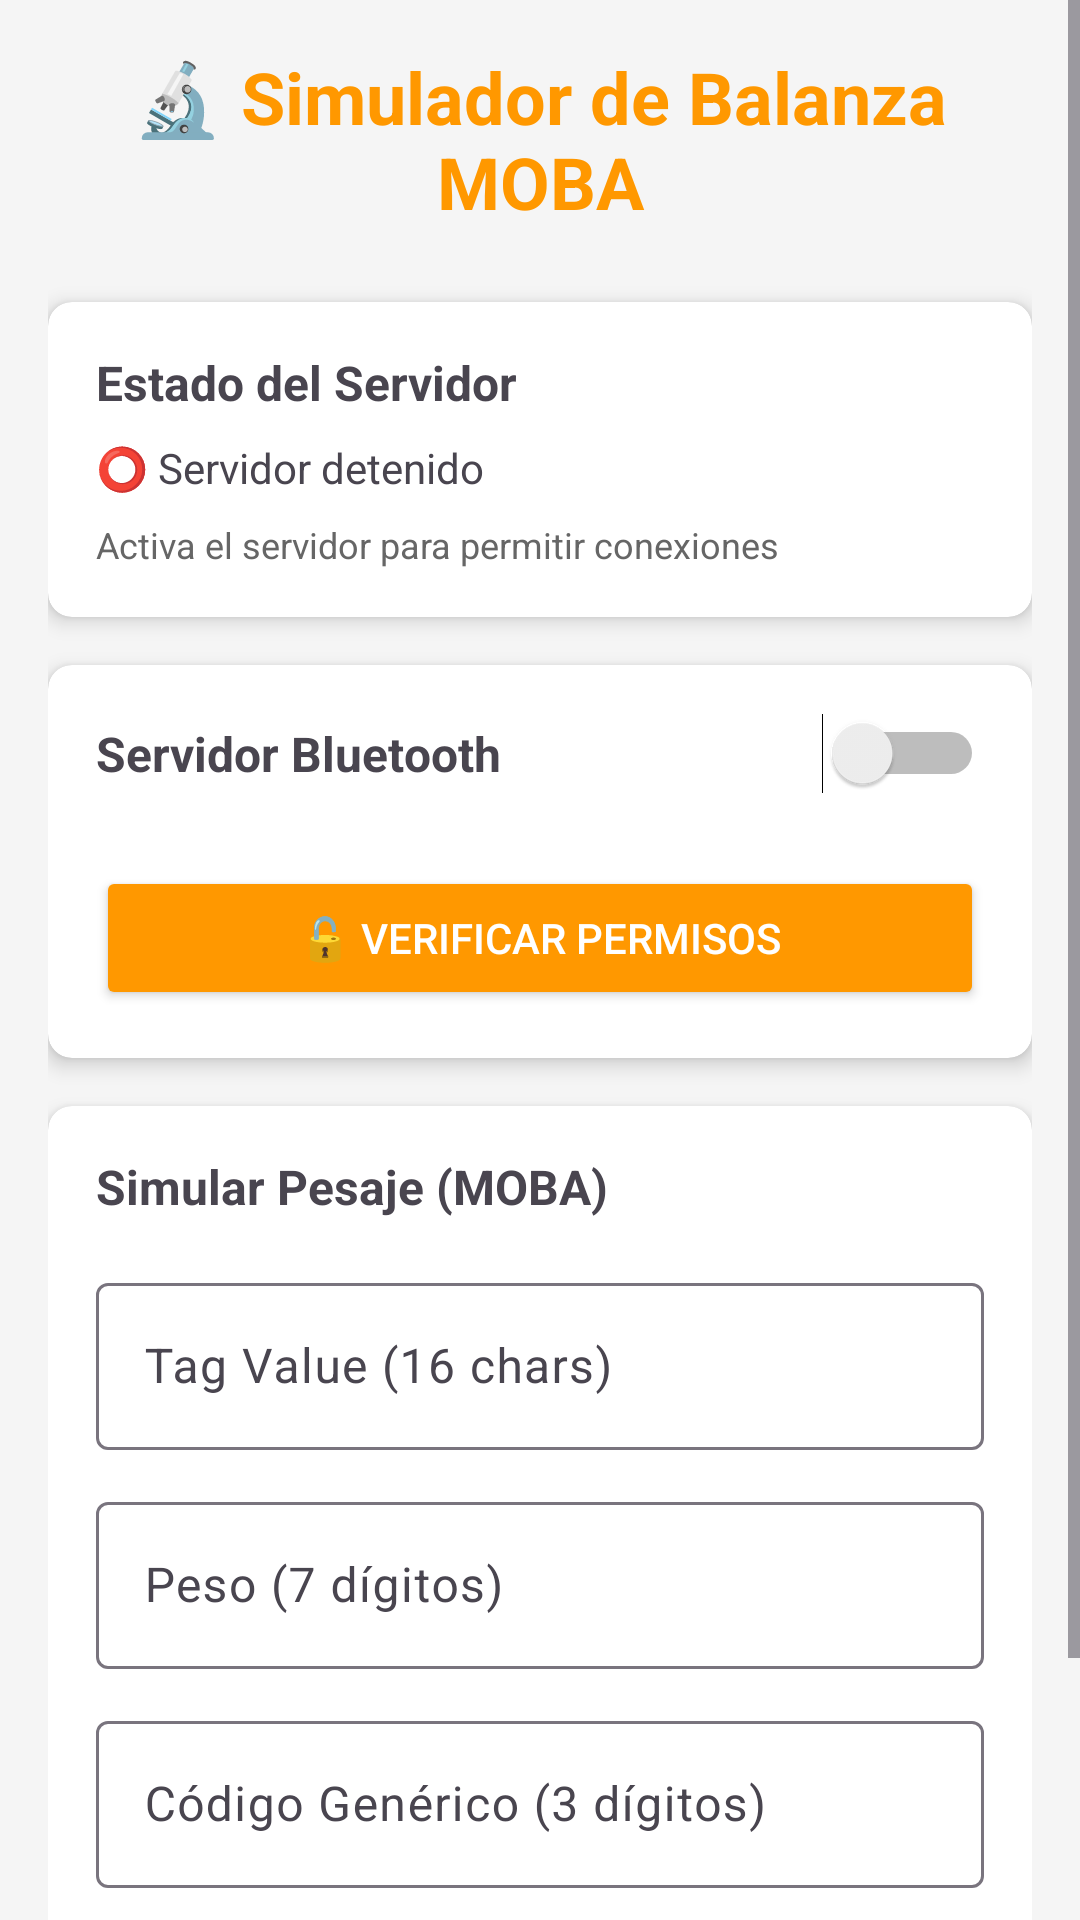

Here is an Android app screen rendered from its layout file. Give the layout XML and the strings, colors and styles it references.
<!-- AndroidManifest.xml: application theme Theme.BalanzaSimulador -->
<!-- res/layout/activity_moba.xml -->
<?xml version="1.0" encoding="utf-8"?>
<ScrollView xmlns:android="http://schemas.android.com/apk/res/android"
    android:layout_width="match_parent"
    android:layout_height="match_parent">

    <LinearLayout xmlns:android="http://schemas.android.com/apk/res/android"
        xmlns:app="http://schemas.android.com/apk/res-auto"
        android:layout_width="match_parent"
        android:layout_height="match_parent"
        android:background="#f5f5f5"
        android:orientation="vertical"
        android:padding="16dp">

        
        <TextView
            android:layout_width="match_parent"
            android:layout_height="wrap_content"
            android:layout_marginBottom="24dp"
            android:text="🔬 Simulador de Balanza MOBA"
            android:textAlignment="center"
            android:textColor="#FF9800"
            android:textSize="24sp"
            android:textStyle="bold" />

        
        <androidx.cardview.widget.CardView
            android:layout_width="match_parent"
            android:layout_height="wrap_content"
            android:layout_marginBottom="16dp"
            app:cardCornerRadius="8dp"
            app:cardElevation="4dp">

            <LinearLayout
                android:layout_width="match_parent"
                android:layout_height="wrap_content"
                android:orientation="vertical"
                android:padding="16dp">

                <TextView
                    android:layout_width="match_parent"
                    android:layout_height="wrap_content"
                    android:layout_marginBottom="8dp"
                    android:text="Estado del Servidor"
                    android:textSize="16sp"
                    android:textStyle="bold" />

                <TextView
                    android:id="@+id/tvStatus"
                    android:layout_width="match_parent"
                    android:layout_height="wrap_content"
                    android:layout_marginBottom="8dp"
                    android:text="⭕ Servidor detenido"
                    android:textSize="14sp" />

                <TextView
                    android:id="@+id/tvConnections"
                    android:layout_width="match_parent"
                    android:layout_height="wrap_content"
                    android:text="Activa el servidor para permitir conexiones"
                    android:textColor="#666"
                    android:textSize="12sp" />

            </LinearLayout>
        </androidx.cardview.widget.CardView>

        
        <androidx.cardview.widget.CardView
            android:layout_width="match_parent"
            android:layout_height="wrap_content"
            android:layout_marginBottom="16dp"
            app:cardCornerRadius="8dp"
            app:cardElevation="4dp">

            <LinearLayout
                android:layout_width="match_parent"
                android:layout_height="wrap_content"
                android:orientation="vertical"
                android:padding="16dp">

                <LinearLayout
                    android:layout_width="match_parent"
                    android:layout_height="wrap_content"
                    android:layout_marginBottom="16dp"
                    android:gravity="center_vertical"
                    android:orientation="horizontal">

                    <TextView
                        android:layout_width="0dp"
                        android:layout_height="wrap_content"
                        android:layout_weight="1"
                        android:text="Servidor Bluetooth"
                        android:textSize="16sp"
                        android:textStyle="bold" />

                    <Switch
                        android:id="@+id/switchServer"
                        android:layout_width="wrap_content"
                        android:layout_height="wrap_content" />

                </LinearLayout>

                <Button
                    android:id="@+id/btnPermissions"
                    android:layout_width="match_parent"
                    android:layout_height="wrap_content"
                    android:layout_marginTop="8dp"
                    android:backgroundTint="#FF9800"
                    android:text="🔓 Verificar Permisos"
                    android:textColor="@color/white" />

            </LinearLayout>
        </androidx.cardview.widget.CardView>

        
        <androidx.cardview.widget.CardView
            android:layout_width="match_parent"
            android:layout_height="wrap_content"
            android:layout_marginBottom="16dp"
            app:cardCornerRadius="8dp"
            app:cardElevation="4dp">

            <LinearLayout
                android:layout_width="match_parent"
                android:layout_height="wrap_content"
                android:orientation="vertical"
                android:padding="16dp">

                <TextView
                    android:layout_width="match_parent"
                    android:layout_height="wrap_content"
                    android:layout_marginBottom="16dp"
                    android:text="Simular Pesaje (MOBA)"
                    android:textSize="16sp"
                    android:textStyle="bold" />

                <com.google.android.material.textfield.TextInputLayout
                    android:layout_width="match_parent"
                    android:layout_height="wrap_content"
                    android:layout_marginBottom="12dp"
                    android:hint="Tag Value (16 chars)">

                    <EditText
                        android:id="@+id/etTag"
                        android:layout_width="match_parent"
                        android:layout_height="wrap_content"
                        android:inputType="textCapCharacters"
                        android:maxLength="16" />

                </com.google.android.material.textfield.TextInputLayout>

                <com.google.android.material.textfield.TextInputLayout
                    android:layout_width="match_parent"
                    android:layout_height="wrap_content"
                    android:layout_marginBottom="12dp"
                    android:hint="Peso (7 dígitos)">

                    <EditText
                        android:id="@+id/etPeso"
                        android:layout_width="match_parent"
                        android:layout_height="wrap_content"
                        android:inputType="number"
                        android:maxLength="7" />

                </com.google.android.material.textfield.TextInputLayout>

                <com.google.android.material.textfield.TextInputLayout
                    android:layout_width="match_parent"
                    android:layout_height="wrap_content"
                    android:layout_marginBottom="16dp"
                    android:hint="Código Genérico (3 dígitos)">

                    <EditText
                        android:id="@+id/etCode"
                        android:layout_width="match_parent"
                        android:layout_height="wrap_content"
                        android:inputType="number"
                        android:maxLength="3" />

                </com.google.android.material.textfield.TextInputLayout>

                <Button
                    android:id="@+id/btnEnviar"
                    android:layout_width="match_parent"
                    android:layout_height="wrap_content"
                    android:backgroundTint="#FF9800"
                    android:padding="12dp"
                    android:text="⚖️ Enviar Trama MOBA"
                    android:textColor="@color/white"
                    android:textSize="16sp" />

            </LinearLayout>
        </androidx.cardview.widget.CardView>

        
        <androidx.cardview.widget.CardView
            android:layout_width="match_parent"
            android:layout_height="wrap_content"
            android:visibility="gone"
            app:cardCornerRadius="8dp"
            app:cardElevation="4dp">

            <LinearLayout
                android:layout_width="match_parent"
                android:layout_height="wrap_content"
                android:orientation="vertical"
                android:padding="16dp">

                <TextView
                    android:layout_width="match_parent"
                    android:layout_height="wrap_content"
                    android:layout_marginBottom="8dp"
                    android:text="📋 Instrucciones"
                    android:textSize="16sp"
                    android:textStyle="bold" />

                <TextView
                    android:layout_width="match_parent"
                    android:layout_height="wrap_content"
                    android:lineSpacingExtra="4dp"
                    android:text="1. Activa el servidor Bluetooth\n2. Busca el dispositivo 'MOBA_SIMULADOR_001'\n3. La trama enviada sigue el formato STX POL nnnnnnn ; aaaaaaaaaaaaaaaa ; ccc CR"
                    android:textSize="12sp" />

            </LinearLayout>
        </androidx.cardview.widget.CardView>

    </LinearLayout>
</ScrollView>
<!-- resources referenced by this layout -->
<resources>
  <color name="white">#FFFFFF</color>
  <style name="Theme.BalanzaSimulador" parent="Theme.Material3.DayNight">
          <item name="colorPrimary">@color/colorPrimary</item>
          <item name="colorPrimaryVariant">@color/colorPrimaryDark</item>
          <item name="colorOnPrimary">@color/white</item>
          <item name="colorSecondary">@color/colorAccent</item>
          <item name="colorOnSecondary">@color/black</item>
      </style>
  <color name="colorPrimary">#2196F3</color>
  <color name="colorPrimaryDark">#1976D2</color>
  <color name="colorAccent">#FF9800</color>
  <color name="black">#000000</color>
</resources>
